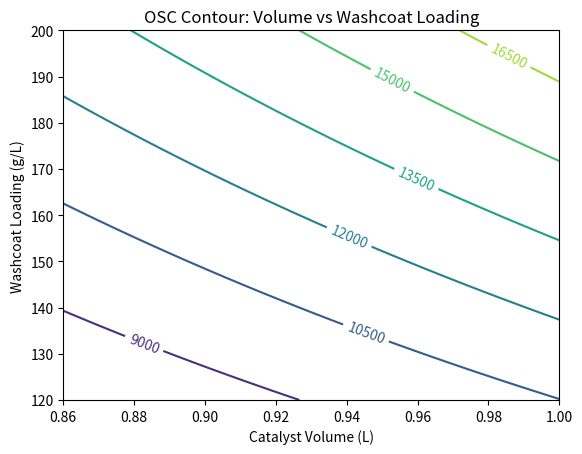
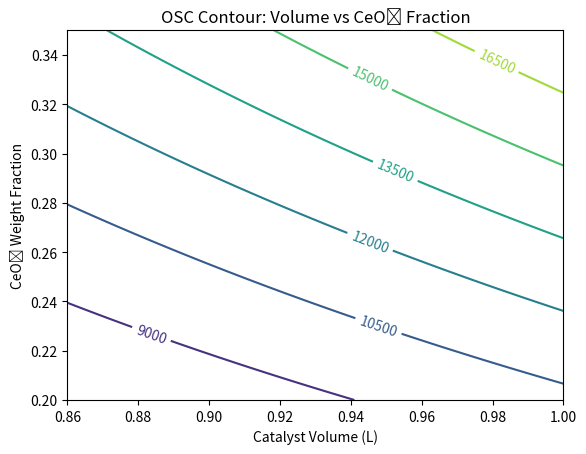
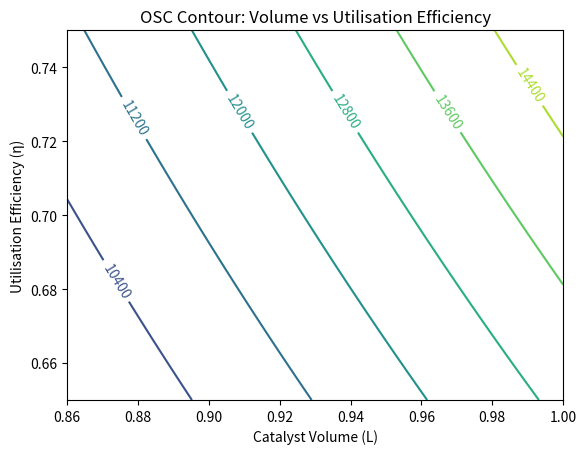
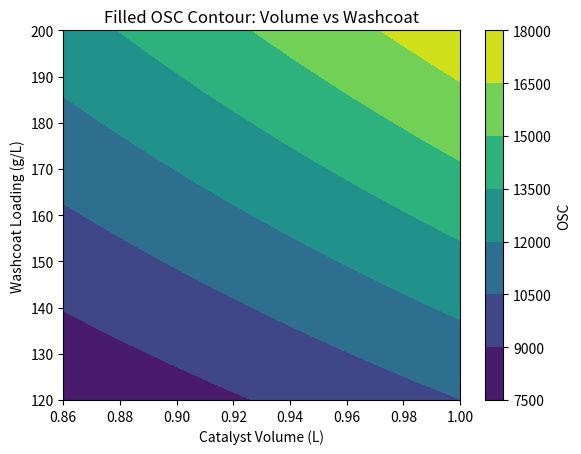
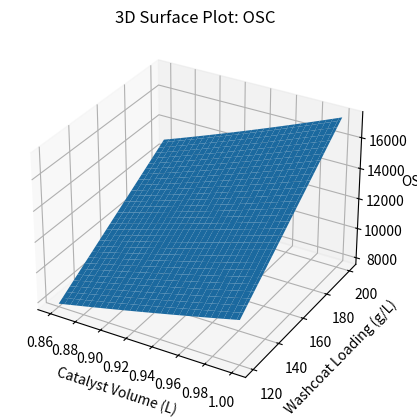

The script that saved these images, in order:
import numpy as np
import pandas as pd
import matplotlib.pyplot as plt
from mpl_toolkits.mplot3d import Axes3D

# ===============================
# CONSTANTS
# ===============================
CPSI = 750
k_factor = 5.5
O2_PER_G_CEO2 = 0.11

# Nominal values
washcoat_nom = 160        # g/L
ceo2_nom = 0.275          # wt fraction
eta_nom = 0.70

# ===============================
# AXES RANGES
# ===============================
volume = np.linspace(0.86, 1.0, 60)
washcoat = np.linspace(120, 200, 60)
ceo2_frac = np.linspace(0.20, 0.35, 60)
eta = np.linspace(0.65, 0.75, 60)

# ===============================
# OSC FUNCTION
# ===============================
def compute_osc(volume, washcoat, ceo2_frac, eta):
    washcoat_mass = volume * washcoat
    ceo2_mass = washcoat_mass * ceo2_frac
    stored_o2 = ceo2_mass * O2_PER_G_CEO2 * eta
    osc_geom = CPSI * k_factor * volume
    return osc_geom * stored_o2

# ===============================
# 1. Volume vs Washcoat Loading
# ===============================
V1, W = np.meshgrid(volume, washcoat)
OSC_vw = compute_osc(V1, W, ceo2_nom, eta_nom)

plt.figure()
c1 = plt.contour(V1, W, OSC_vw)
plt.clabel(c1)
plt.xlabel("Catalyst Volume (L)")
plt.ylabel("Washcoat Loading (g/L)")
plt.title("OSC Contour: Volume vs Washcoat Loading")
plt.show()

# ===============================
# 2. Volume vs CeO2 wt fraction
# ===============================
V2, C = np.meshgrid(volume, ceo2_frac)
OSC_vc = compute_osc(V2, washcoat_nom, C, eta_nom)

plt.figure()
c2 = plt.contour(V2, C, OSC_vc)
plt.clabel(c2)
plt.xlabel("Catalyst Volume (L)")
plt.ylabel("CeO₂ Weight Fraction")
plt.title("OSC Contour: Volume vs CeO₂ Fraction")
plt.show()

# ===============================
# 3. Volume vs Utilisation Efficiency
# ===============================
V3, E = np.meshgrid(volume, eta)
OSC_ve = compute_osc(V3, washcoat_nom, ceo2_nom, E)

plt.figure()
c3 = plt.contour(V3, E, OSC_ve)
plt.clabel(c3)
plt.xlabel("Catalyst Volume (L)")
plt.ylabel("Utilisation Efficiency (η)")
plt.title("OSC Contour: Volume vs Utilisation Efficiency")
plt.show()

# ===============================
# 4. FILLED OSC CONTOUR
# ===============================
plt.figure()
plt.contourf(V1, W, OSC_vw)
plt.colorbar(label="OSC")
plt.xlabel("Catalyst Volume (L)")
plt.ylabel("Washcoat Loading (g/L)")
plt.title("Filled OSC Contour: Volume vs Washcoat")
plt.show()

# ===============================
# 5. 3D SURFACE PLOT
# ===============================
fig = plt.figure()
ax = fig.add_subplot(111, projection="3d")
ax.plot_surface(V1, W, OSC_vw)
ax.set_xlabel("Catalyst Volume (L)")
ax.set_ylabel("Washcoat Loading (g/L)")
ax.set_zlabel("OSC")
ax.set_title("3D Surface Plot: OSC")
plt.show()

# ===============================
# 6. LOOKUP TABLE (LUT)
# ===============================
volume_lut = np.linspace(0.86, 1.0, 10)
washcoat_lut = np.linspace(120, 200, 10)
ceo2_lut = np.linspace(0.20, 0.35, 10)
eta_lut = np.linspace(0.65, 0.75, 10)

osc_lut = compute_osc(volume_lut, washcoat_lut, ceo2_lut, eta_lut)

lut = pd.DataFrame({
    "Volume_L": volume_lut,
    "Washcoat_g_per_L": washcoat_lut,
    "CeO2_fraction": ceo2_lut,
    "Efficiency_eta": eta_lut,
    "OSC": osc_lut
})

print("\n=== OSC LOOKUP TABLE ===\n")
print(lut)

lut.to_csv("osc_lookup_table.csv", index=False)